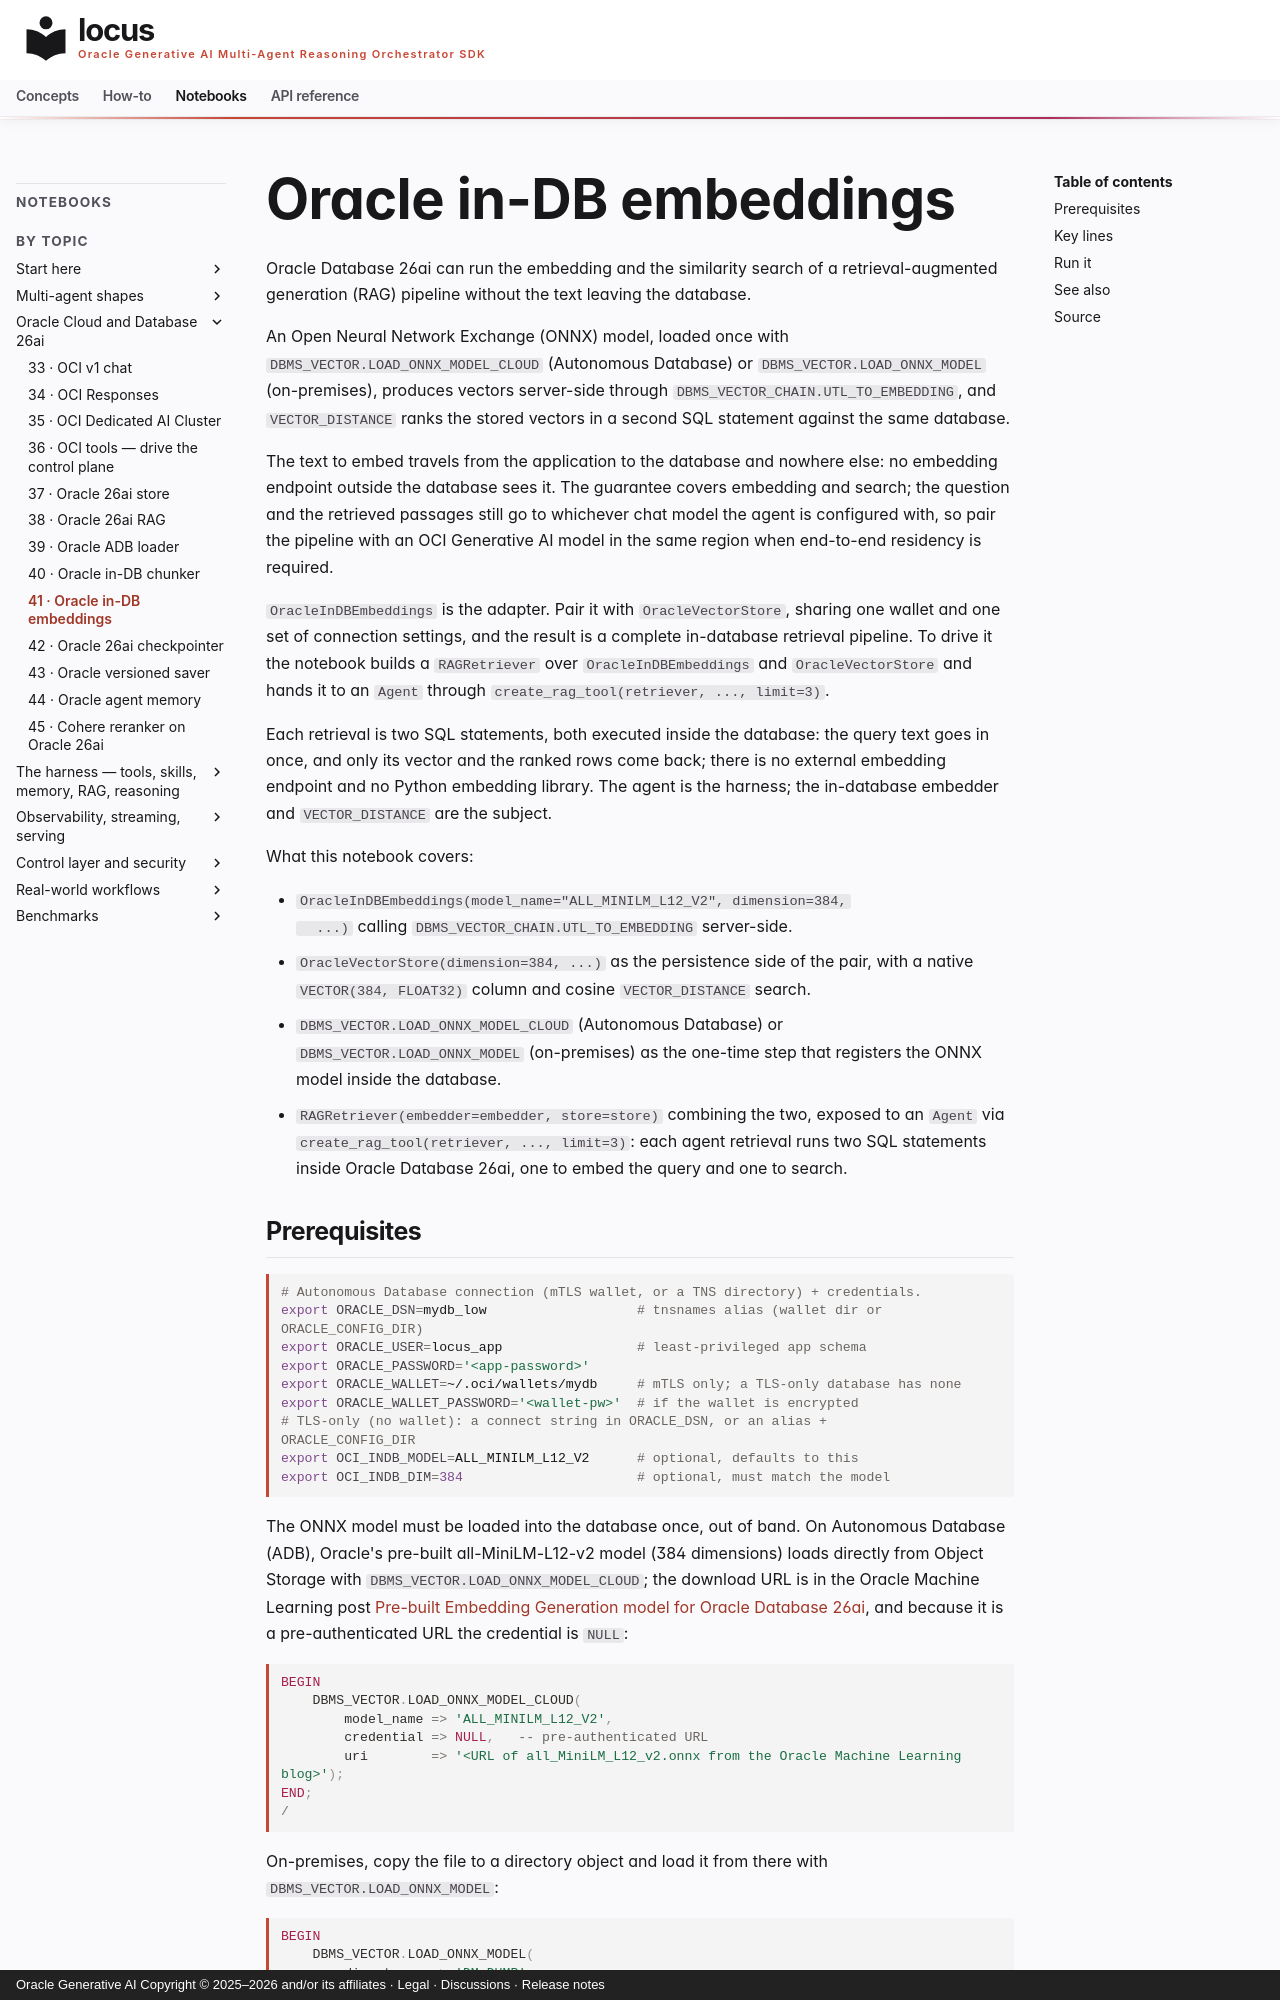

repository: oracle/locus · page: notebooks/notebook_41_oracle_indb_embeddings/index.html · generator: mkdocs · copyright: Oracle Generative AI Copyright © 2025–2026 and/or its affiliates · Legal · Discussions · Release notes

# Oracle in-DB embeddings

Oracle Database 26ai can run the embedding and the similarity search of a retrieval-augmented generation (RAG) pipeline without the text leaving the database.

An Open Neural Network Exchange (ONNX) model, loaded once with `DBMS_VECTOR.LOAD_ONNX_MODEL_CLOUD` (Autonomous Database) or `DBMS_VECTOR.LOAD_ONNX_MODEL` (on-premises), produces vectors server-side through `DBMS_VECTOR_CHAIN.UTL_TO_EMBEDDING`, and `VECTOR_DISTANCE` ranks the stored vectors in a second SQL statement against the same database.

The text to embed travels from the application to the database and nowhere else: no embedding endpoint outside the database sees it. The guarantee covers embedding and search; the question and the retrieved passages still go to whichever chat model the agent is configured with, so pair the pipeline with an OCI Generative AI model in the same region when end-to-end residency is required.

`OracleInDBEmbeddings` is the adapter. Pair it with `OracleVectorStore`, sharing one wallet and one set of connection settings, and the result is a complete in-database retrieval pipeline. To drive it the notebook builds a `RAGRetriever` over `OracleInDBEmbeddings` and `OracleVectorStore` and hands it to an `Agent` through `create_rag_tool(retriever, ..., limit=3)`.

Each retrieval is two SQL statements, both executed inside the database: the query text goes in once, and only its vector and the ranked rows come back; there is no external embedding endpoint and no Python embedding library. The agent is the harness; the in-database embedder and `VECTOR_DISTANCE` are the subject.

What this notebook covers:

- `OracleInDBEmbeddings(model_name="ALL_MINILM_L12_V2", dimension=384,
  ...)` calling `DBMS_VECTOR_CHAIN.UTL_TO_EMBEDDING` server-side.
- `OracleVectorStore(dimension=384, ...)` as the persistence side of
  the pair, with a native `VECTOR(384, FLOAT32)` column and cosine
  `VECTOR_DISTANCE` search.
- `DBMS_VECTOR.LOAD_ONNX_MODEL_CLOUD` (Autonomous Database) or
  `DBMS_VECTOR.LOAD_ONNX_MODEL` (on-premises) as the one-time step that
  registers the ONNX model inside the database.
- `RAGRetriever(embedder=embedder, store=store)` combining the two,
  exposed to an `Agent` via `create_rag_tool(retriever, ..., limit=3)`:
  each agent retrieval runs two SQL statements inside Oracle Database
  26ai, one to embed the query and one to search.
